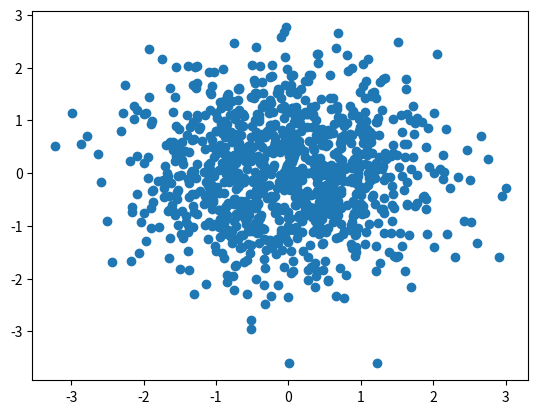

Reproduce this figure in Python.
import matplotlib
matplotlib.use('Agg')
import matplotlib.pyplot as pl
import numpy as np

ax = pl.gca()
n = 1024
x = np.random.normal(0,1,n)
y = np.random.normal(0,1,n)

pl.scatter(x,y)
pl.savefig('gd.jpg')
